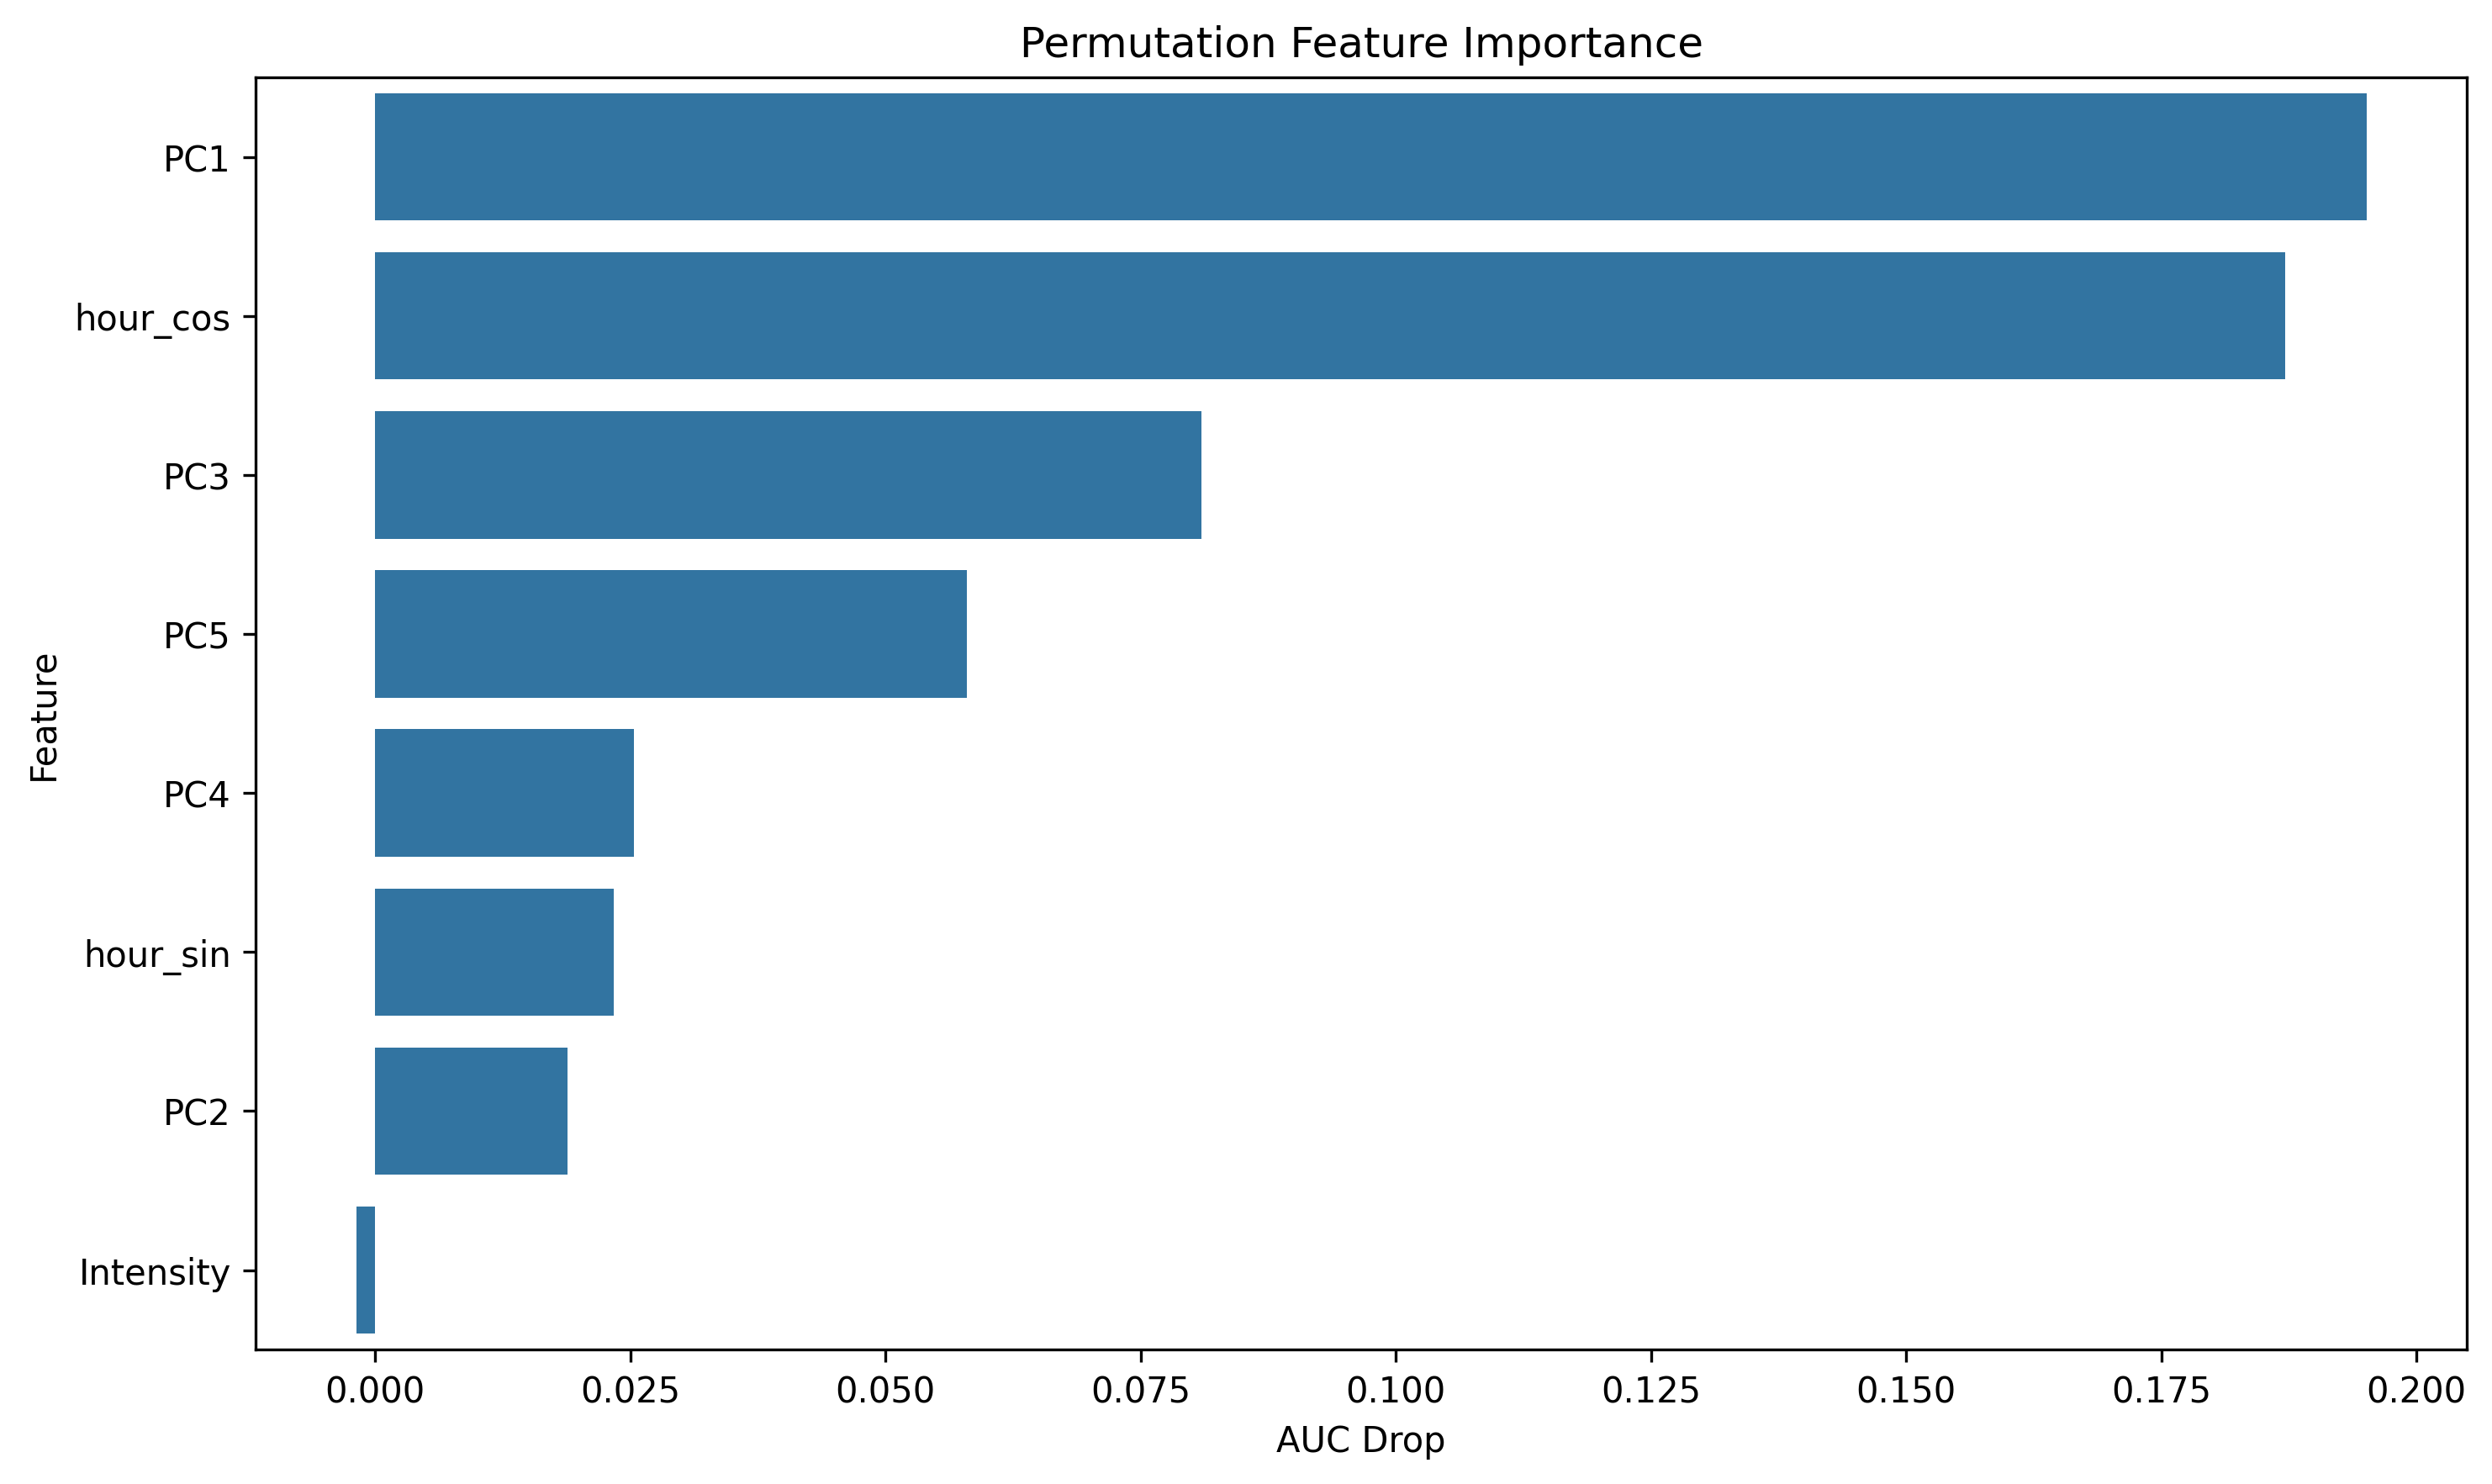

Values plotted in this chart, from the file beside it:
feature, importance
PC1, 0.1951
hour_cos, 0.1871
PC3, 0.08099
PC5, 0.058
PC4, 0.0254
hour_sin, 0.02342
PC2, 0.01888
Intensity, -0.00186
